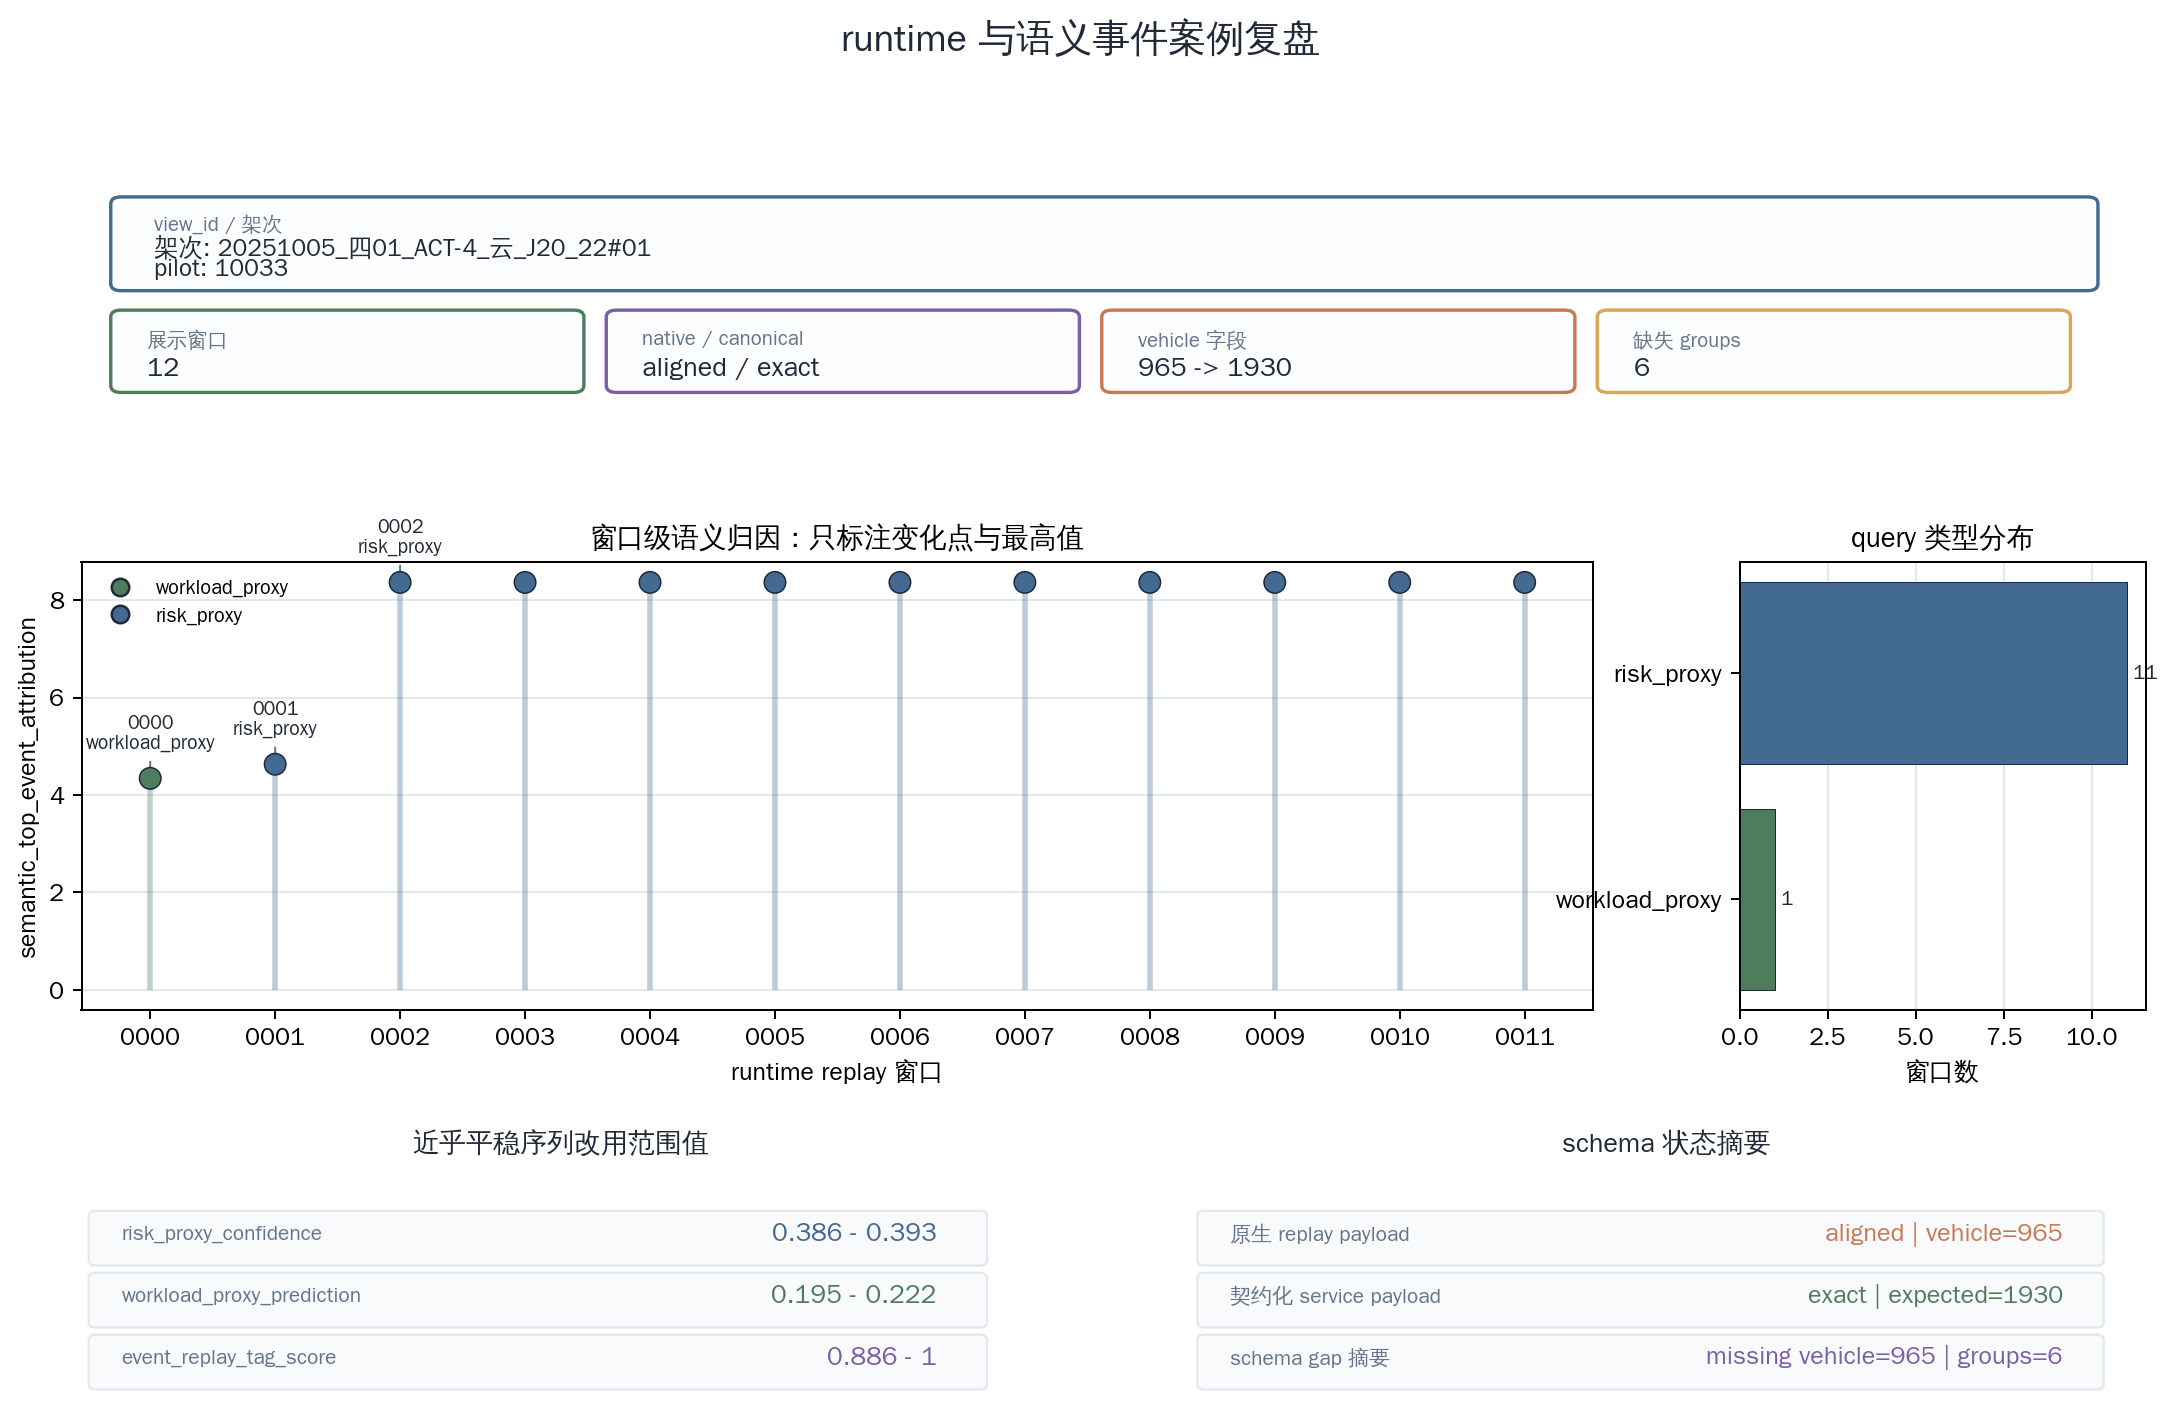

Values plotted in this chart, from the file beside it:
window_order, window_label, sample_id, view_id, semantic_top_query_name, semantic_top_event_attribution, semantic_top_query_event_offset_s, top_contribution_score, risk_proxy_prediction, risk_proxy_confidence, workload_proxy_prediction, event_replay_tag_score, native_feature_schema_status, canonical_feature_schema_status, expected_vehicle_feature_count, input_vehicle_feature_count, missing_vehicle_feature_count, native_missing_measurement_group_count, schema_hash, source_path, evidence_layer, case_definition
0, 0000, 20251005_四01_ACT-4_云_J20_22#01__pilot_10…, 20251005_四01_ACT-4_云_J20_22#01__pilot_10…, workload_proxy, 4.342, 0.3333, 2.889, medium, 0.3863, 0.1947, 0.8862, aligned, exact, 1930, 965, 965, 6, 47c8cbb3328ece97e7dd3b373a0fd55af36bd1d4…, docs/artifacts/assets/stage_i_thesis_fig…, runtime_semantic_support, top 12 windows from the most frequent ru…
1, 0001, 20251005_四01_ACT-4_云_J20_22#01__pilot_10…, 20251005_四01_ACT-4_云_J20_22#01__pilot_10…, risk_proxy, 4.632, 0.5193, 1.544, medium, 0.3923, 0.222, 0.9999, aligned, exact, 1930, 965, 965, 6, 47c8cbb3328ece97e7dd3b373a0fd55af36bd1d4…, docs/artifacts/assets/stage_i_thesis_fig…, runtime_semantic_support, top 12 windows from the most frequent ru…
2, 0002, 20251005_四01_ACT-4_云_J20_22#01__pilot_10…, 20251005_四01_ACT-4_云_J20_22#01__pilot_10…, risk_proxy, 8.363, 0.5119, 2.788, medium, 0.3926, 0.2216, 1.0, aligned, exact, 1930, 965, 965, 6, 47c8cbb3328ece97e7dd3b373a0fd55af36bd1d4…, docs/artifacts/assets/stage_i_thesis_fig…, runtime_semantic_support, top 12 windows from the most frequent ru…
3, 0003, 20251005_四01_ACT-4_云_J20_22#01__pilot_10…, 20251005_四01_ACT-4_云_J20_22#01__pilot_10…, risk_proxy, 8.363, 0.5119, 2.788, medium, 0.3926, 0.2216, 1.0, aligned, exact, 1930, 965, 965, 6, 47c8cbb3328ece97e7dd3b373a0fd55af36bd1d4…, docs/artifacts/assets/stage_i_thesis_fig…, runtime_semantic_support, top 12 windows from the most frequent ru…
4, 0004, 20251005_四01_ACT-4_云_J20_22#01__pilot_10…, 20251005_四01_ACT-4_云_J20_22#01__pilot_10…, risk_proxy, 8.363, 0.5119, 2.788, medium, 0.3926, 0.2216, 1.0, aligned, exact, 1930, 965, 965, 6, 47c8cbb3328ece97e7dd3b373a0fd55af36bd1d4…, docs/artifacts/assets/stage_i_thesis_fig…, runtime_semantic_support, top 12 windows from the most frequent ru…
5, 0005, 20251005_四01_ACT-4_云_J20_22#01__pilot_10…, 20251005_四01_ACT-4_云_J20_22#01__pilot_10…, risk_proxy, 8.363, 0.5119, 2.788, medium, 0.3926, 0.2216, 1.0, aligned, exact, 1930, 965, 965, 6, 47c8cbb3328ece97e7dd3b373a0fd55af36bd1d4…, docs/artifacts/assets/stage_i_thesis_fig…, runtime_semantic_support, top 12 windows from the most frequent ru…
6, 0006, 20251005_四01_ACT-4_云_J20_22#01__pilot_10…, 20251005_四01_ACT-4_云_J20_22#01__pilot_10…, risk_proxy, 8.363, 0.5119, 2.788, medium, 0.3926, 0.2216, 1.0, aligned, exact, 1930, 965, 965, 6, 47c8cbb3328ece97e7dd3b373a0fd55af36bd1d4…, docs/artifacts/assets/stage_i_thesis_fig…, runtime_semantic_support, top 12 windows from the most frequent ru…
7, 0007, 20251005_四01_ACT-4_云_J20_22#01__pilot_10…, 20251005_四01_ACT-4_云_J20_22#01__pilot_10…, risk_proxy, 8.363, 0.5119, 2.788, medium, 0.3926, 0.2216, 1.0, aligned, exact, 1930, 965, 965, 6, 47c8cbb3328ece97e7dd3b373a0fd55af36bd1d4…, docs/artifacts/assets/stage_i_thesis_fig…, runtime_semantic_support, top 12 windows from the most frequent ru…
8, 0008, 20251005_四01_ACT-4_云_J20_22#01__pilot_10…, 20251005_四01_ACT-4_云_J20_22#01__pilot_10…, risk_proxy, 8.363, 0.5119, 2.788, medium, 0.3926, 0.2216, 1.0, aligned, exact, 1930, 965, 965, 6, 47c8cbb3328ece97e7dd3b373a0fd55af36bd1d4…, docs/artifacts/assets/stage_i_thesis_fig…, runtime_semantic_support, top 12 windows from the most frequent ru…
9, 0009, 20251005_四01_ACT-4_云_J20_22#01__pilot_10…, 20251005_四01_ACT-4_云_J20_22#01__pilot_10…, risk_proxy, 8.363, 0.5119, 2.788, medium, 0.3926, 0.2216, 1.0, aligned, exact, 1930, 965, 965, 6, 47c8cbb3328ece97e7dd3b373a0fd55af36bd1d4…, docs/artifacts/assets/stage_i_thesis_fig…, runtime_semantic_support, top 12 windows from the most frequent ru…
10, 0010, 20251005_四01_ACT-4_云_J20_22#01__pilot_10…, 20251005_四01_ACT-4_云_J20_22#01__pilot_10…, risk_proxy, 8.363, 0.5119, 2.788, medium, 0.3926, 0.2216, 1.0, aligned, exact, 1930, 965, 965, 6, 47c8cbb3328ece97e7dd3b373a0fd55af36bd1d4…, docs/artifacts/assets/stage_i_thesis_fig…, runtime_semantic_support, top 12 windows from the most frequent ru…
11, 0011, 20251005_四01_ACT-4_云_J20_22#01__pilot_10…, 20251005_四01_ACT-4_云_J20_22#01__pilot_10…, risk_proxy, 8.363, 0.5119, 2.788, medium, 0.3926, 0.2216, 1.0, aligned, exact, 1930, 965, 965, 6, 47c8cbb3328ece97e7dd3b373a0fd55af36bd1d4…, docs/artifacts/assets/stage_i_thesis_fig…, runtime_semantic_support, top 12 windows from the most frequent ru…
